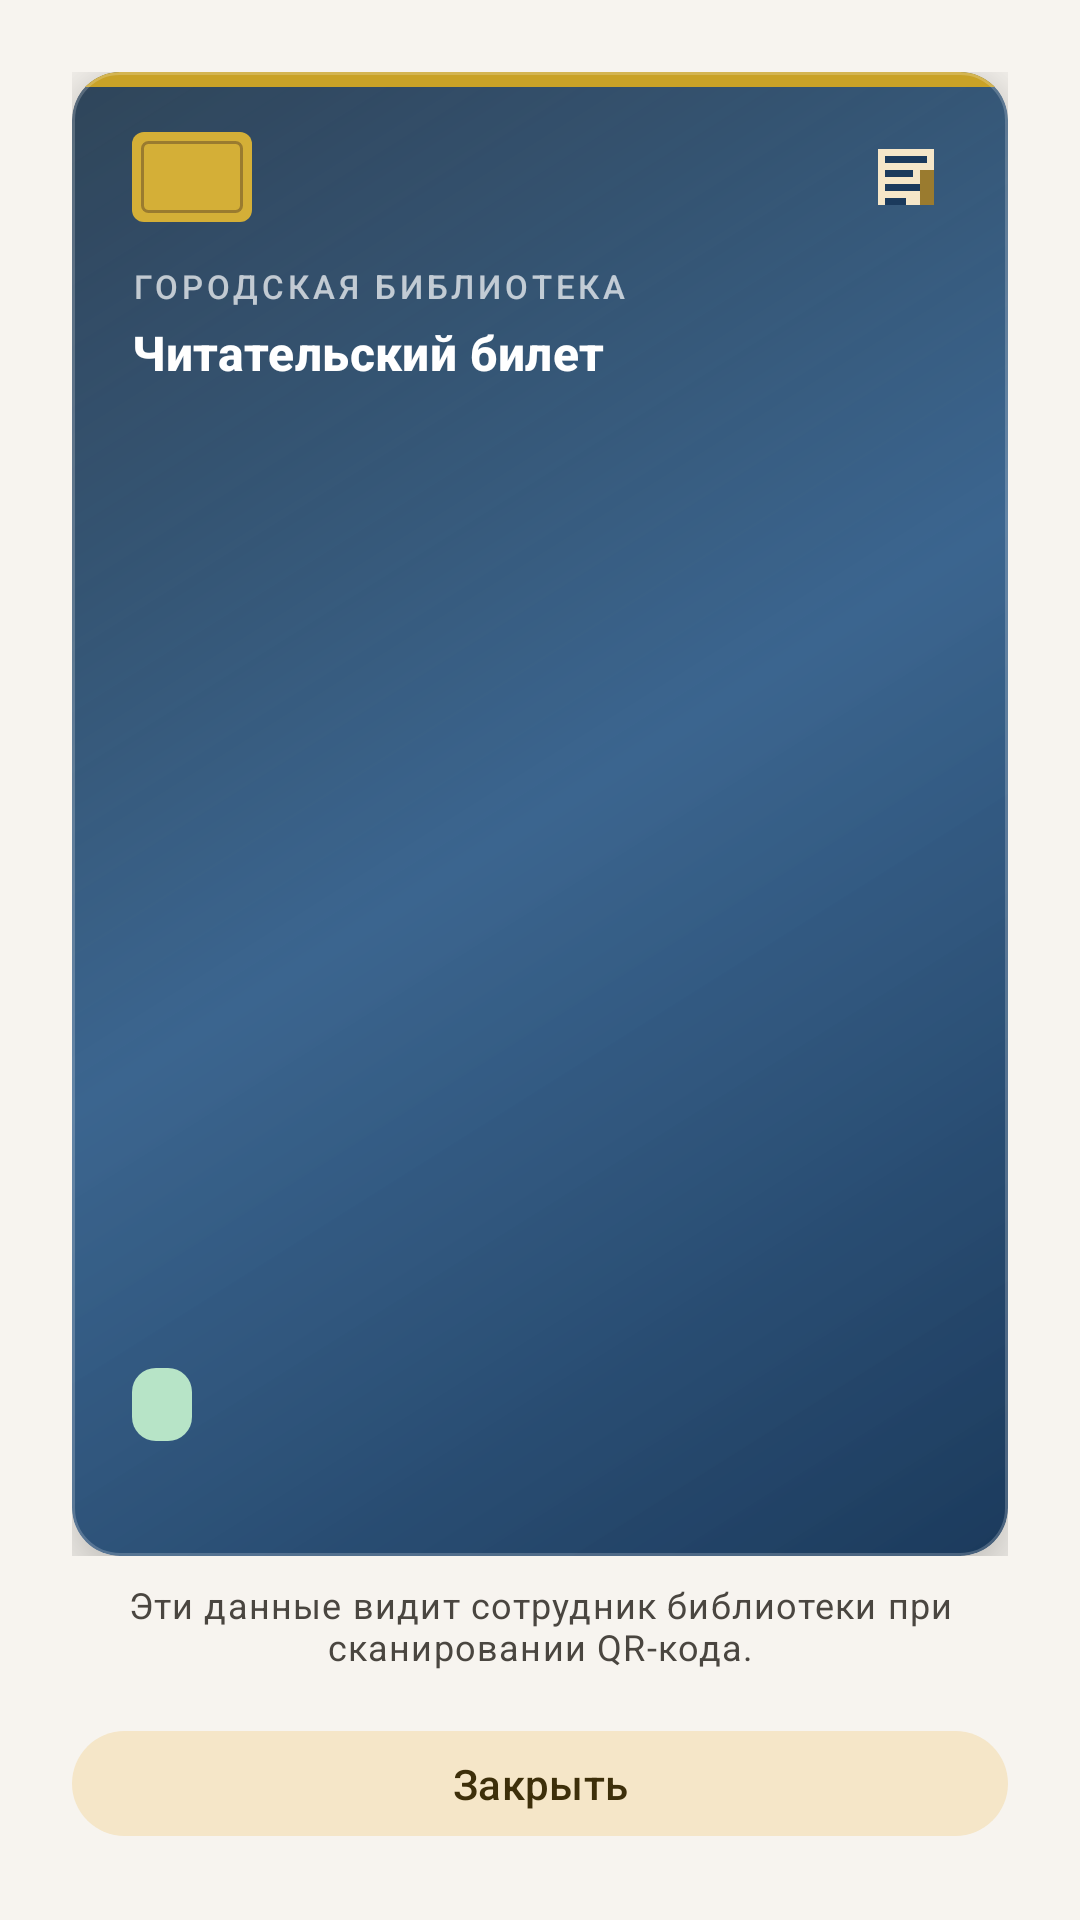

Here is an Android app screen rendered from its layout file. Give the layout XML and the strings, colors and styles it references.
<!-- AndroidManifest.xml: application theme Theme.AppLibrary -->
<!-- res/layout/dialog_ticket_info.xml -->
<?xml version="1.0" encoding="utf-8"?>
<FrameLayout xmlns:android="http://schemas.android.com/apk/res/android"
    xmlns:app="http://schemas.android.com/apk/res-auto"
    xmlns:tools="http://schemas.android.com/tools"
    android:layout_width="match_parent"
    android:layout_height="wrap_content"
    android:padding="@dimen/spacing_lg">

    <LinearLayout
        android:layout_width="match_parent"
        android:layout_height="wrap_content"
        android:gravity="center_horizontal"
        android:orientation="vertical">

        <androidx.constraintlayout.widget.ConstraintLayout
            android:layout_width="match_parent"
            android:layout_height="wrap_content">

            <com.google.android.material.card.MaterialCardView
                android:id="@+id/card_plastic"
                android:layout_width="0dp"
                android:layout_height="0dp"
                app:cardBackgroundColor="@android:color/transparent"
                app:cardCornerRadius="16dp"
                app:cardElevation="14dp"
                app:layout_constraintDimensionRatio="W,1.586:1"
                app:layout_constraintEnd_toEndOf="parent"
                app:layout_constraintStart_toStartOf="parent"
                app:layout_constraintTop_toTopOf="parent"
                app:strokeColor="#33FFFFFF"
                app:strokeWidth="1dp">

                <androidx.constraintlayout.widget.ConstraintLayout
                    android:layout_width="match_parent"
                    android:layout_height="match_parent"
                    android:background="@drawable/bg_plastic_card">

                    <View
                        android:id="@+id/view_chip"
                        android:layout_width="40dp"
                        android:layout_height="30dp"
                        android:layout_marginStart="20dp"
                        android:layout_marginTop="20dp"
                        android:background="@drawable/bg_plastic_card_chip"
                        app:layout_constraintStart_toStartOf="parent"
                        app:layout_constraintTop_toTopOf="parent" />

                    <ImageView
                        android:id="@+id/image_library_logo"
                        android:layout_width="28dp"
                        android:layout_height="28dp"
                        android:layout_marginEnd="20dp"
                        android:contentDescription="@null"
                        android:src="@drawable/ic_logo_library"
                        app:layout_constraintBottom_toBottomOf="@id/view_chip"
                        app:layout_constraintEnd_toEndOf="parent"
                        app:layout_constraintTop_toTopOf="@id/view_chip" />

                    <TextView
                        android:id="@+id/text_library_name"
                        android:layout_width="0dp"
                        android:layout_height="wrap_content"
                        android:layout_marginStart="20dp"
                        android:layout_marginTop="14dp"
                        android:layout_marginEnd="20dp"
                        android:letterSpacing="0.12"
                        android:text="@string/ticket_card_library"
                        android:textAllCaps="true"
                        android:textAppearance="?attr/textAppearanceLabelSmall"
                        android:textColor="#B3FFFFFF"
                        app:layout_constraintEnd_toEndOf="parent"
                        app:layout_constraintStart_toStartOf="parent"
                        app:layout_constraintTop_toBottomOf="@id/view_chip" />

                    <TextView
                        android:layout_width="0dp"
                        android:layout_height="wrap_content"
                        android:layout_marginStart="20dp"
                        android:layout_marginTop="4dp"
                        android:layout_marginEnd="20dp"
                        android:text="@string/ticket_card_title"
                        android:textAppearance="?attr/textAppearanceTitleMedium"
                        android:textColor="@color/library_on_primary"
                        android:textStyle="bold"
                        app:layout_constraintEnd_toEndOf="parent"
                        app:layout_constraintStart_toStartOf="parent"
                        app:layout_constraintTop_toBottomOf="@id/text_library_name" />

                    <TextView
                        android:id="@+id/text_card_number"
                        android:layout_width="0dp"
                        android:layout_height="wrap_content"
                        android:layout_marginStart="20dp"
                        android:layout_marginEnd="20dp"
                        android:layout_marginBottom="6dp"
                        android:fontFamily="monospace"
                        android:letterSpacing="0.08"
                        android:textAppearance="?attr/textAppearanceHeadlineMedium"
                        android:textColor="#F5E6C8"
                        android:textStyle="bold"
                        app:layout_constraintBottom_toTopOf="@id/text_full_name"
                        app:layout_constraintEnd_toEndOf="parent"
                        app:layout_constraintStart_toStartOf="parent"
                        tools:text="20 001" />

                    <TextView
                        android:id="@+id/text_full_name"
                        android:layout_width="0dp"
                        android:layout_height="wrap_content"
                        android:layout_marginStart="20dp"
                        android:layout_marginEnd="20dp"
                        android:layout_marginBottom="4dp"
                        android:ellipsize="end"
                        android:maxLines="2"
                        android:textAppearance="?attr/textAppearanceBodyLarge"
                        android:textColor="@color/library_on_primary"
                        app:layout_constraintBottom_toTopOf="@id/text_status"
                        app:layout_constraintEnd_toEndOf="parent"
                        app:layout_constraintStart_toStartOf="parent"
                        tools:text="Иванов Иван Иванович" />

                    <TextView
                        android:id="@+id/text_status"
                        android:layout_width="wrap_content"
                        android:layout_height="wrap_content"
                        android:layout_marginStart="20dp"
                        android:layout_marginBottom="6dp"
                        android:background="@drawable/bg_chip_available"
                        android:paddingHorizontal="10dp"
                        android:paddingVertical="4dp"
                        android:textAppearance="?attr/textAppearanceLabelMedium"
                        android:textColor="@color/library_on_tertiary_container"
                        app:layout_constraintBottom_toTopOf="@id/text_valid_until"
                        app:layout_constraintStart_toStartOf="parent"
                        tools:text="Активен" />

                    <TextView
                        android:id="@+id/text_valid_until"
                        android:layout_width="0dp"
                        android:layout_height="wrap_content"
                        android:layout_marginStart="20dp"
                        android:layout_marginEnd="20dp"
                        android:layout_marginBottom="16dp"
                        android:textAppearance="?attr/textAppearanceBodySmall"
                        android:textColor="#B3FFFFFF"
                        app:layout_constraintBottom_toBottomOf="parent"
                        app:layout_constraintEnd_toEndOf="parent"
                        app:layout_constraintStart_toStartOf="parent"
                        tools:text="QR до 30 мая 2026, 18:00" />
                </androidx.constraintlayout.widget.ConstraintLayout>
            </com.google.android.material.card.MaterialCardView>
        </androidx.constraintlayout.widget.ConstraintLayout>

        <TextView
            android:layout_width="match_parent"
            android:layout_height="wrap_content"
            android:layout_marginTop="@dimen/spacing_sm"
            android:gravity="center"
            android:text="@string/ticket_info_hint"
            android:textAppearance="?attr/textAppearanceBodySmall"
            android:textColor="?attr/colorOnSurfaceVariant" />

        <com.google.android.material.button.MaterialButton
            android:id="@+id/btn_close"
            style="@style/Widget.Material3.Button.TonalButton"
            android:layout_width="match_parent"
            android:layout_height="wrap_content"
            android:layout_marginTop="@dimen/spacing_md"
            android:text="@string/close" />
    </LinearLayout>
</FrameLayout>
<!-- resources referenced by this layout -->
<resources>
  <color name="library_on_primary">#FFFFFF</color>
  <color name="library_on_tertiary_container">#0D3321</color>
  <dimen name="spacing_lg">24dp</dimen>
  <dimen name="spacing_md">16dp</dimen>
  <dimen name="spacing_sm">8dp</dimen>
  <!-- drawable bg_chip_available (drawable) -->
  <?xml version="1.0" encoding="utf-8"?>
  <shape xmlns:android="http://schemas.android.com/apk/res/android">
      <solid android:color="@color/library_tertiary_container" />
      <corners android:radius="8dp" />
  </shape>
  <!-- drawable ic_logo_library (drawable) -->
  <?xml version="1.0" encoding="utf-8"?>
  <vector xmlns:android="http://schemas.android.com/apk/res/android"
      android:width="96dp"
      android:height="96dp"
      android:viewportWidth="24"
      android:viewportHeight="24">
      <path
          android:fillColor="#F5E6C8"
          android:pathData="M4,4h16v16H4z" />
      <path
          android:fillColor="#1B3A5C"
          android:pathData="M6,6h12v2H6zM6,10h8v2H6zM6,14h10v2H6zM6,18h6v2H6z" />
      <path
          android:fillColor="#9A7B2F"
          android:pathData="M16,10h4v10h-4z" />
  </vector>
  <string name="close">Закрыть</string>
  <string name="ticket_card_library">Городская библиотека</string>
  <string name="ticket_card_title">Читательский билет</string>
  <string name="ticket_info_hint">Эти данные видит сотрудник библиотеки при сканировании QR-кода.</string>
  <style name="Theme.AppLibrary" parent="Base.Theme.AppLibrary" />
  <color name="library_tertiary_container">#B7E4C7</color>
  <color name="library_primary">#1B3A5C</color>
  <color name="library_primary_container">#D4E4F7</color>
  <color name="library_on_primary_container">#0A2540</color>
  <color name="library_secondary">#9A7B2F</color>
  <color name="library_on_secondary">#FFFFFF</color>
  <color name="library_secondary_container">#F5E6C8</color>
  <color name="library_on_secondary_container">#3D2F0A</color>
  <color name="library_tertiary">#2D6A4F</color>
  <color name="library_on_tertiary">#FFFFFF</color>
  <color name="library_background">#F7F4EF</color>
  <color name="library_on_background">#1C1B1A</color>
  <color name="library_surface">#FFFCF8</color>
  <color name="library_on_surface">#1C1B1A</color>
  <color name="library_surface_variant">#E8E4DD</color>
  <color name="library_on_surface_variant">#4A4640</color>
  <color name="library_outline">#7A756C</color>
  <color name="library_error">#BA1A1A</color>
  <color name="library_on_error">#FFFFFF</color>
  <style name="Widget.AppLibrary.Card" parent="Widget.Material3.CardView.Elevated">
          <item name="cardCornerRadius">@dimen/card_radius</item>
          <item name="cardElevation">2dp</item>
          <item name="strokeWidth">0dp</item>
      </style>
  <style name="Widget.AppLibrary.Button" parent="Widget.Material3.Button">
          <item name="cornerRadius">12dp</item>
          <item name="android:minHeight">52dp</item>
      </style>
  <style name="Widget.AppLibrary.TextInputLayout" parent="Widget.Material3.TextInputLayout.OutlinedBox">
          <item name="boxCornerRadiusTopStart">12dp</item>
          <item name="boxCornerRadiusTopEnd">12dp</item>
          <item name="boxCornerRadiusBottomStart">12dp</item>
          <item name="boxCornerRadiusBottomEnd">12dp</item>
      </style>
  <style name="Widget.AppLibrary.BottomNav" parent="Widget.Material3.BottomNavigationView">
          <item name="android:background">?attr/colorSurface</item>
          <item name="elevation">@dimen/bottom_nav_elevation</item>
          <item name="itemActiveIndicatorStyle">@style/Widget.AppLibrary.BottomNav.ActiveIndicator</item>
      </style>
  <dimen name="card_radius">16dp</dimen>
  <dimen name="bottom_nav_elevation">8dp</dimen>
  <style name="Widget.AppLibrary.BottomNav.ActiveIndicator" parent="Widget.Material3.BottomNavigationView.ActiveIndicator">
          <item name="android:color">?attr/colorSecondaryContainer</item>
      </style>
</resources>
